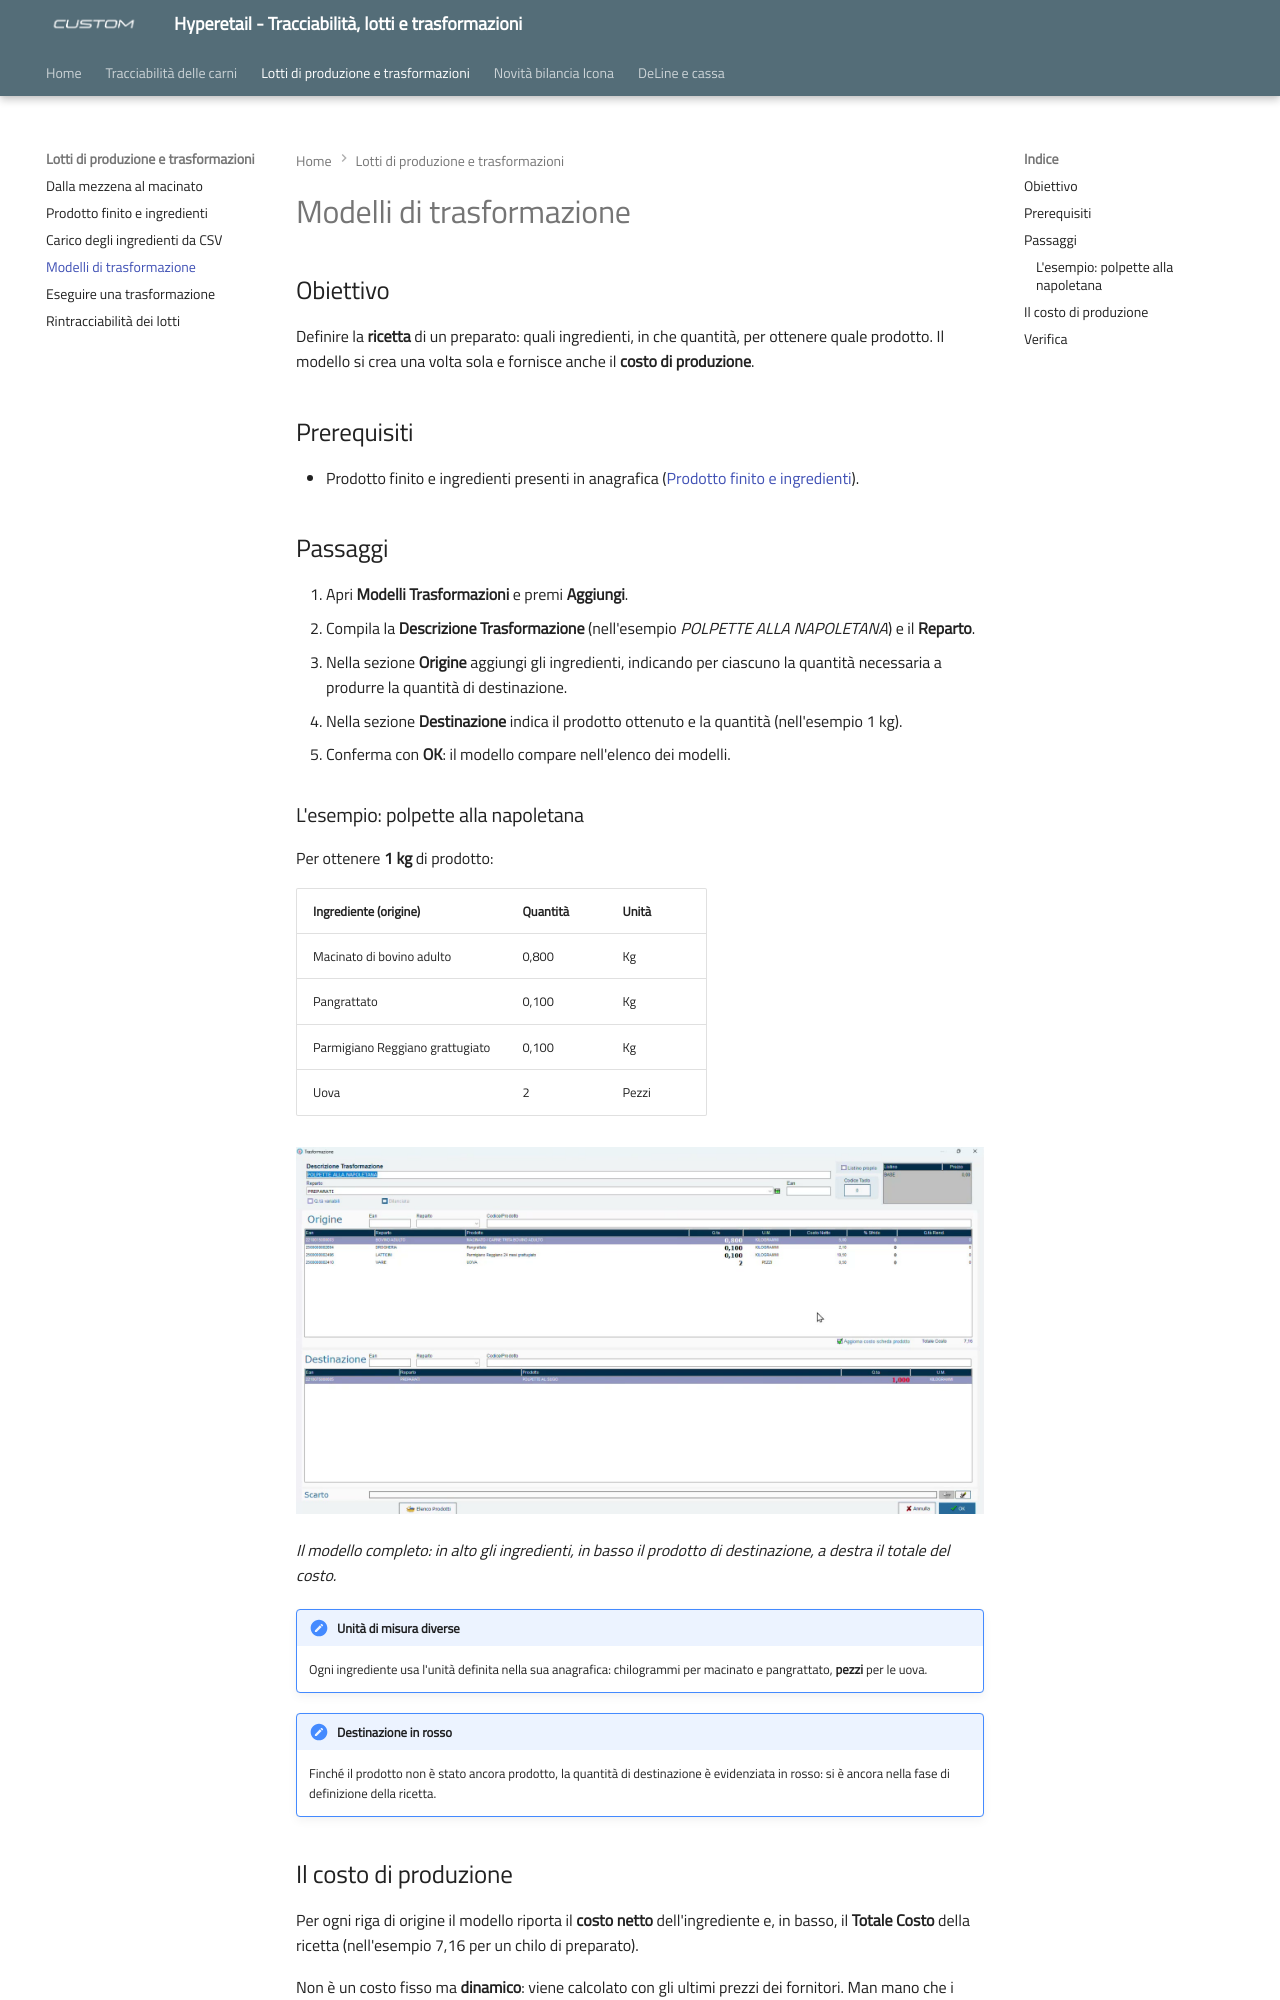

repository: ivanrobuschi-custom/hyperetail-tracciabilita · page: modelli-trasformazione/index.html · generator: mkdocs

---
title: "Modelli di trasformazione"
date: "2026-11-13"
categoria: software Hyperetail
---

# Modelli di trasformazione

## Obiettivo

Definire la **ricetta** di un preparato: quali ingredienti, in che quantità, per ottenere quale prodotto. Il modello si crea una volta sola e fornisce anche il **costo di produzione**.

## Prerequisiti

- Prodotto finito e ingredienti presenti in anagrafica ([Prodotto finito e ingredienti](prodotto-finito-ingredienti.md)).

## Passaggi

1. Apri **Modelli Trasformazioni** e premi **Aggiungi**.
2. Compila la **Descrizione Trasformazione** (nell'esempio *POLPETTE ALLA NAPOLETANA*) e il **Reparto**.
3. Nella sezione **Origine** aggiungi gli ingredienti, indicando per ciascuno la quantità necessaria a produrre la quantità di destinazione.
4. Nella sezione **Destinazione** indica il prodotto ottenuto e la quantità (nell'esempio 1 kg).
5. Conferma con **OK**: il modello compare nell'elenco dei modelli.

### L'esempio: polpette alla napoletana

Per ottenere **1 kg** di prodotto:

| Ingrediente (origine) | Quantità | Unità |
|-----------------------|----------|-------|
| Macinato di bovino adulto | 0,800 | Kg |
| Pangrattato | 0,100 | Kg |
| Parmigiano Reggiano grattugiato | 0,100 | Kg |
| Uova | 2 | Pezzi |

![Modello di trasformazione Polpette alla napoletana: quattro ingredienti in origine con quantità e costo, prodotto di destinazione 1 kg, totale costo](assets/images/modello-trasformazione-polpette.jpg)

*Il modello completo: in alto gli ingredienti, in basso il prodotto di destinazione, a destra il totale del costo.*

!!! note "Unità di misura diverse"
    Ogni ingrediente usa l'unità definita nella sua anagrafica: chilogrammi per macinato e pangrattato, **pezzi** per le uova.

!!! note "Destinazione in rosso"
    Finché il prodotto non è stato ancora prodotto, la quantità di destinazione è evidenziata in rosso: si è ancora nella fase di definizione della ricetta.
